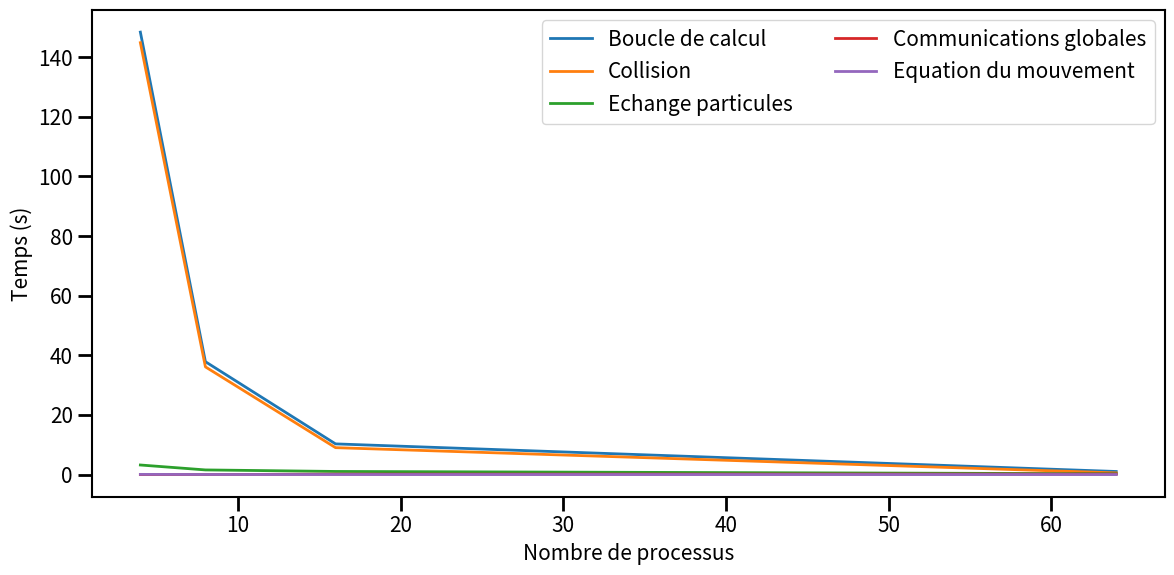
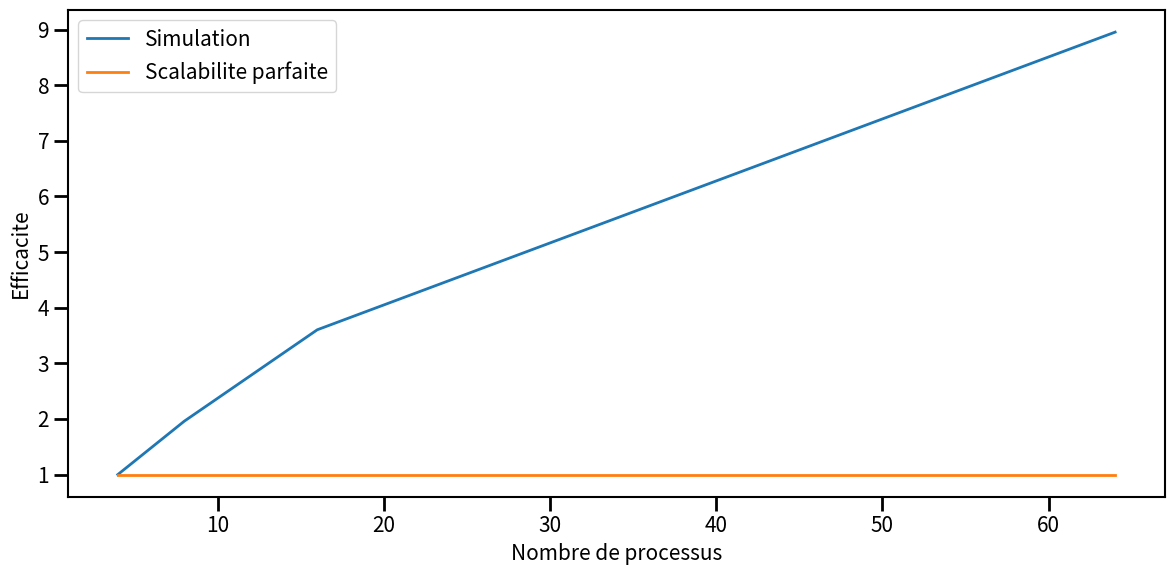
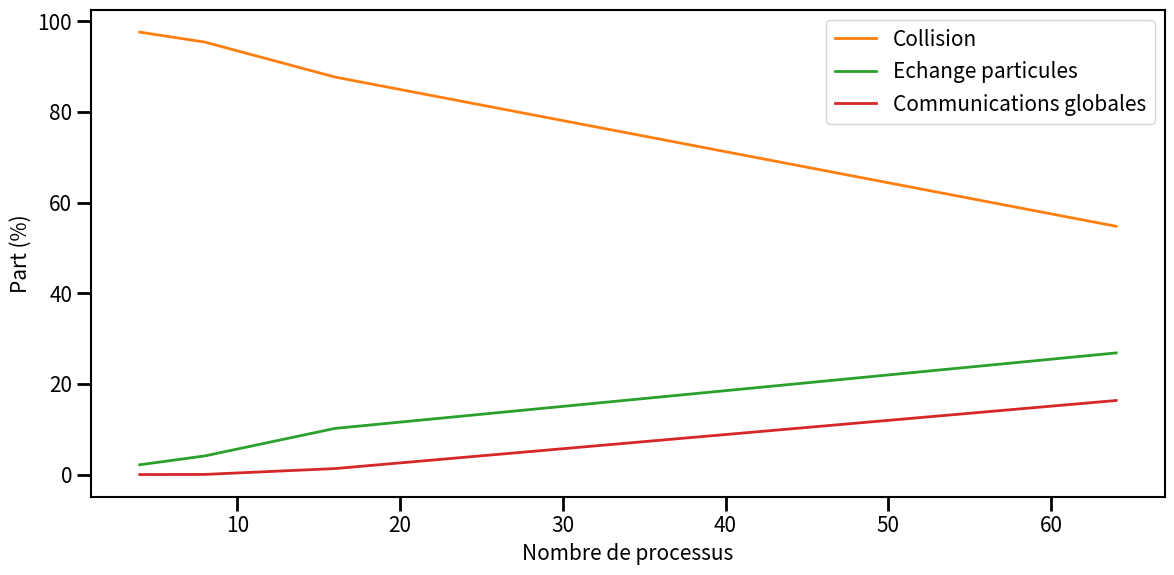

Reproduce these figures in Python, in order.
# ______________________________________________________________________________
#
# Script d'aide au trace du temps pour les etudes de scalabilite faible
# pour le programme MPI
#
# ______________________________________________________________________________

import numpy as np
from matplotlib import *
from matplotlib.pyplot import *

# ______________________________________________________________________________
# Les donnees

times = {}

# Nombre de processus
times["cores"]       = np.array([4,8,16,64])
# Temps dans la boucle en temps
times["loop"] = np.array([148.410497,37.865224,10.297101,1.035853])
# Temps pour les collisions
times["collision"] = np.array([144.869179,36.129406,9.030512,0.567437])
# Temps dans le pousseur
times["pusher"] = np.array([0.067916,0.034055,0.017134,0.004411])
# Temps dans les echanges de particules
times["exchange"] = np.array([3.215714,1.562653,1.049943,0.278090])
# Temps dans les communications globales
times["global"] = np.array([0.013876,0.016409,0.137428,0.169374])


# Calcul de l'efficacite pour une scalabilite faible
times["efficiency"] = times["loop"][0] * times["cores"][0] / (times["loop"][:] * times["cores"][:])

print(times["loop"][:] * times["cores"][:])

# ______________________________________________________________________________
# RCParams - pour ameliorer le rendu de la figure
# https://matplotlib.org/users/customizing.html

rcParams['figure.facecolor'] = 'w'
rcParams['font.size'] = 15
rcParams['xtick.labelsize'] = 15
rcParams['ytick.labelsize'] = 15
rcParams['axes.labelsize'] = 15

rcParams['xtick.major.size'] = 10
rcParams['ytick.major.size'] = 10

rcParams['xtick.minor.size'] = 5
rcParams['ytick.minor.size'] = 5

rcParams['axes.linewidth'] = 1.5

rcParams['xtick.major.width'] = 2
rcParams['ytick.major.width'] = 2

rcParams['xtick.minor.width'] = 1.5
rcParams['ytick.minor.width'] = 1.5

# ______________________________________________________________________________
# Figure temps de simulation

fig = figure(figsize=(12, 6))
gs = GridSpec(2, 2)
ax = subplot(gs[:,:])

ax.plot(times["cores"],times["loop"],lw=2,label="Boucle de calcul")
ax.plot(times["cores"],times["collision"],lw=2,label="Collision")
ax.plot(times["cores"],times["exchange"],lw=2,label="Echange particules")
ax.plot(times["cores"],times["global"],lw=2,label="Communications globales")
ax.plot(times["cores"],times["pusher"],lw=2,label="Equation du mouvement")

ax.set_xlabel("Nombre de processus")
ax.set_ylabel("Temps (s)")

#ax.set_yscale("log")

ax.legend(loc="best",ncol=2)

fig.tight_layout()

# ______________________________________________________________________________
# Figure efficacite

fig = figure(figsize=(12, 6))
gs = GridSpec(2, 2)
ax = subplot(gs[:,:])

ax.plot(times["cores"],times["efficiency"],lw=2,label="Simulation")

ax.plot([times["cores"].min(), times["cores"].max()],[1,1],lw=2,label="Scalabilite parfaite")

# ax.set_ylim([0.,1.1])

ax.set_xlabel("Nombre de processus")
ax.set_ylabel("Efficacite")

ax.legend(loc="best")

fig.tight_layout()

# ______________________________________________________________________________
# Figure Part MPI

fig = figure(figsize=(12, 6))
gs = GridSpec(2, 2)
ax = subplot(gs[:,:])

ax.plot(times["cores"],times["collision"]/times["loop"]*100.,lw=2,color='C1',label='Collision')
ax.plot(times["cores"],times["exchange"]/times["loop"]*100.,lw=2,color='C2',label='Echange particules')
ax.plot(times["cores"],times["global"]/times["loop"]*100.,lw=2,color='C3',label='Communications globales')

ax.set_xlabel("Nombre de processus")
ax.set_ylabel("Part (%)")

ax.legend(loc="best")

fig.tight_layout()

# _____________________________________________________________________________

show()
